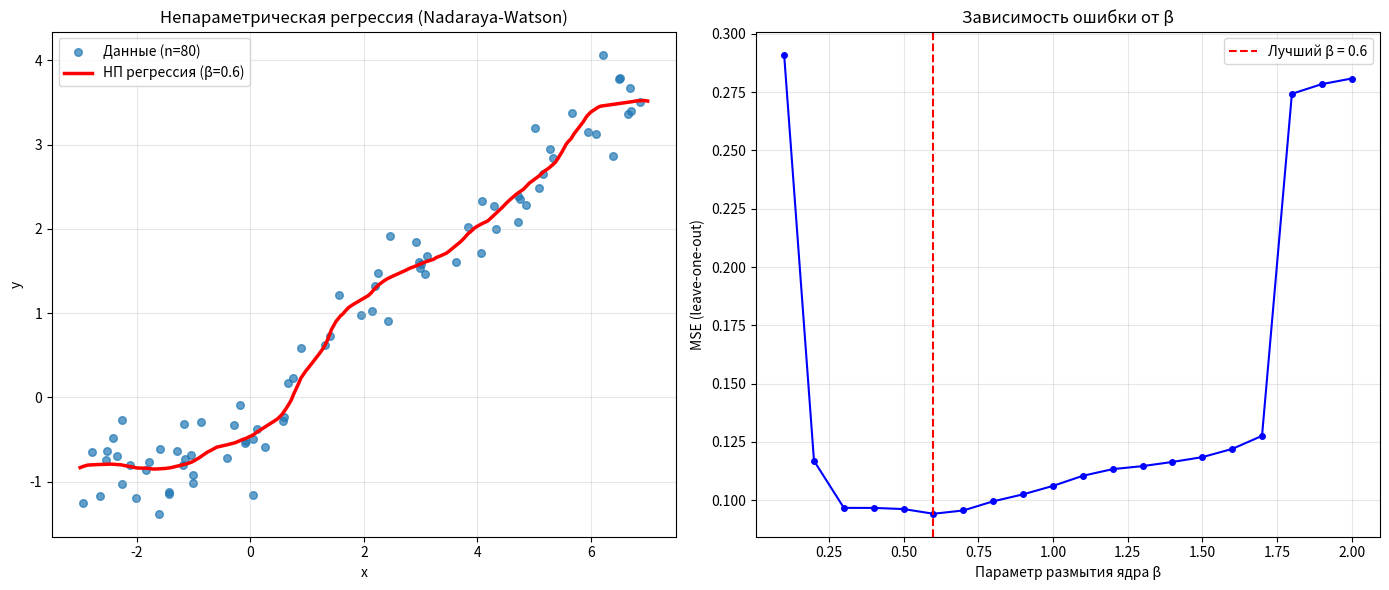

Write Python code to recreate this figure.
import numpy as np
import matplotlib.pyplot as plt
import time

def generate_data(n=80, seed=42):
    """Генерация выборки"""
    np.random.seed(seed)
    x = np.random.uniform(-3, 7, n)
    noise = np.random.normal(0, 0.3, n)
    y = 0.1 * (x - 4) * np.cos(x) + 0.5 * x + noise
    return x, y

def compute_delta(x):
    """Δ = max{(x_{i+1} - x_i)} после сортировки (неравномерные отсчёты)"""
    x_sorted = np.sort(x)
    return np.max(np.diff(x_sorted))

def kernel(z):
    """Epanechnikov: K(z) из формулы (4.7.4)"""
    return np.where(np.abs(z) <= 1, 0.75 * (1 - z**2), 0.0)

def predict_nw(x_new, x_train, y_train, h):
    """Nadaraya-Watson оценка (формула 4.7.3)"""
    x_new = np.atleast_1d(x_new)
    diffs = (x_new[:, np.newaxis] - x_train) / h          # z = (x - x_i)/h
    k = kernel(diffs)
    sum_k = np.sum(k, axis=1, keepdims=True)
    weights = k / (sum_k + 1e-12)
    y_pred = np.sum(weights * y_train, axis=1)
    return y_pred[0] if len(y_pred) == 1 else y_pred

def loo_mse(beta, x, y, delta):
    """Leave-One-Out MSE для данного β"""
    n = len(x)
    h = delta / beta                                      # h = Δ / β (формула 4.7.5)
    y_pred_loo = np.zeros(n)
    for i in range(n):
        mask = np.arange(n) != i
        y_pred_loo[i] = predict_nw(x[i], x[mask], y[mask], h)
    return np.mean((y - y_pred_loo)**2)

def find_best_beta(x, y, delta):
    """Перебор β ∈ [0.1, 2.0] шаг 0.1"""
    betas = np.arange(0.1, 2.01, 0.1)
    mses = [loo_mse(beta, x, y, delta) for beta in betas]
    best_idx = np.argmin(mses)
    return betas[best_idx], mses[best_idx], betas, mses

def main():
    start = time.time()
    
    # 1. Генерация данных
    x, y = generate_data()
    delta = compute_delta(x)
    print(f"Δ (max spacing) = {delta:.4f}")
    
    # 2. Поиск лучшего β через LOOCV
    best_beta, best_mse, betas, mses = find_best_beta(x, y, delta)
    print(f"Лучший β = {best_beta:.1f}, LOOCV MSE = {best_mse:.4f}")
    
    # 3. Финальная модель на всех данных
    h_opt = delta / best_beta
    x_plot = np.linspace(-3, 7, 500)
    y_plot = predict_nw(x_plot, x, y, h_opt)
    
    comp_time = time.time() - start
    print(f"Время вычислений: {comp_time:.3f} секунд")
    
    # 4. Графики
    fig, axs = plt.subplots(1, 2, figsize=(14, 6))
    
    axs[0].scatter(x, y, alpha=0.7, s=30, label='Данные (n=80)')
    axs[0].plot(x_plot, y_plot, 'r-', lw=2.5, label=f'НП регрессия (β={best_beta:.1f})')
    axs[0].set_xlabel('x')
    axs[0].set_ylabel('y')
    axs[0].set_title('Непараметрическая регрессия (Nadaraya-Watson)')
    axs[0].legend()
    axs[0].grid(True, alpha=0.3)
    
    axs[1].plot(betas, mses, 'bo-', markersize=4)
    axs[1].axvline(best_beta, color='red', linestyle='--', label=f'Лучший β = {best_beta:.1f}')
    axs[1].set_xlabel('Параметр размытия ядра β')
    axs[1].set_ylabel('MSE (leave-one-out)')
    axs[1].set_title('Зависимость ошибки от β')
    axs[1].legend()
    axs[1].grid(True, alpha=0.3)
    
    plt.tight_layout()
    plt.show()
    
    print(f"Оптимальная ширина окна h = {h_opt:.4f} (по формуле 4.7.5)")

if __name__ == "__main__":
    main()
